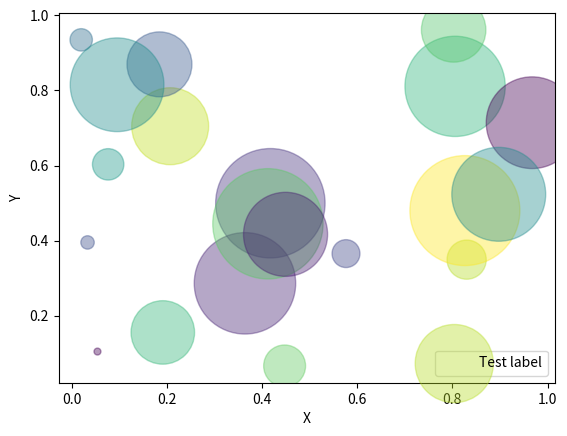

Python code for this plot:
import matplotlib.pyplot as plt
import numpy as np


N = 20

x = np.random.rand(N)
y = np.random.rand(N)

colors = np.random.rand(N)

area = np.pi * (45 * np.random.rand(N))**2


plt.scatter	(x, y, s=area, c=colors, alpha=0.4, label="Test label")
plt.legend()
plt.xlabel("X")
plt.ylabel("Y")
plt.show()
